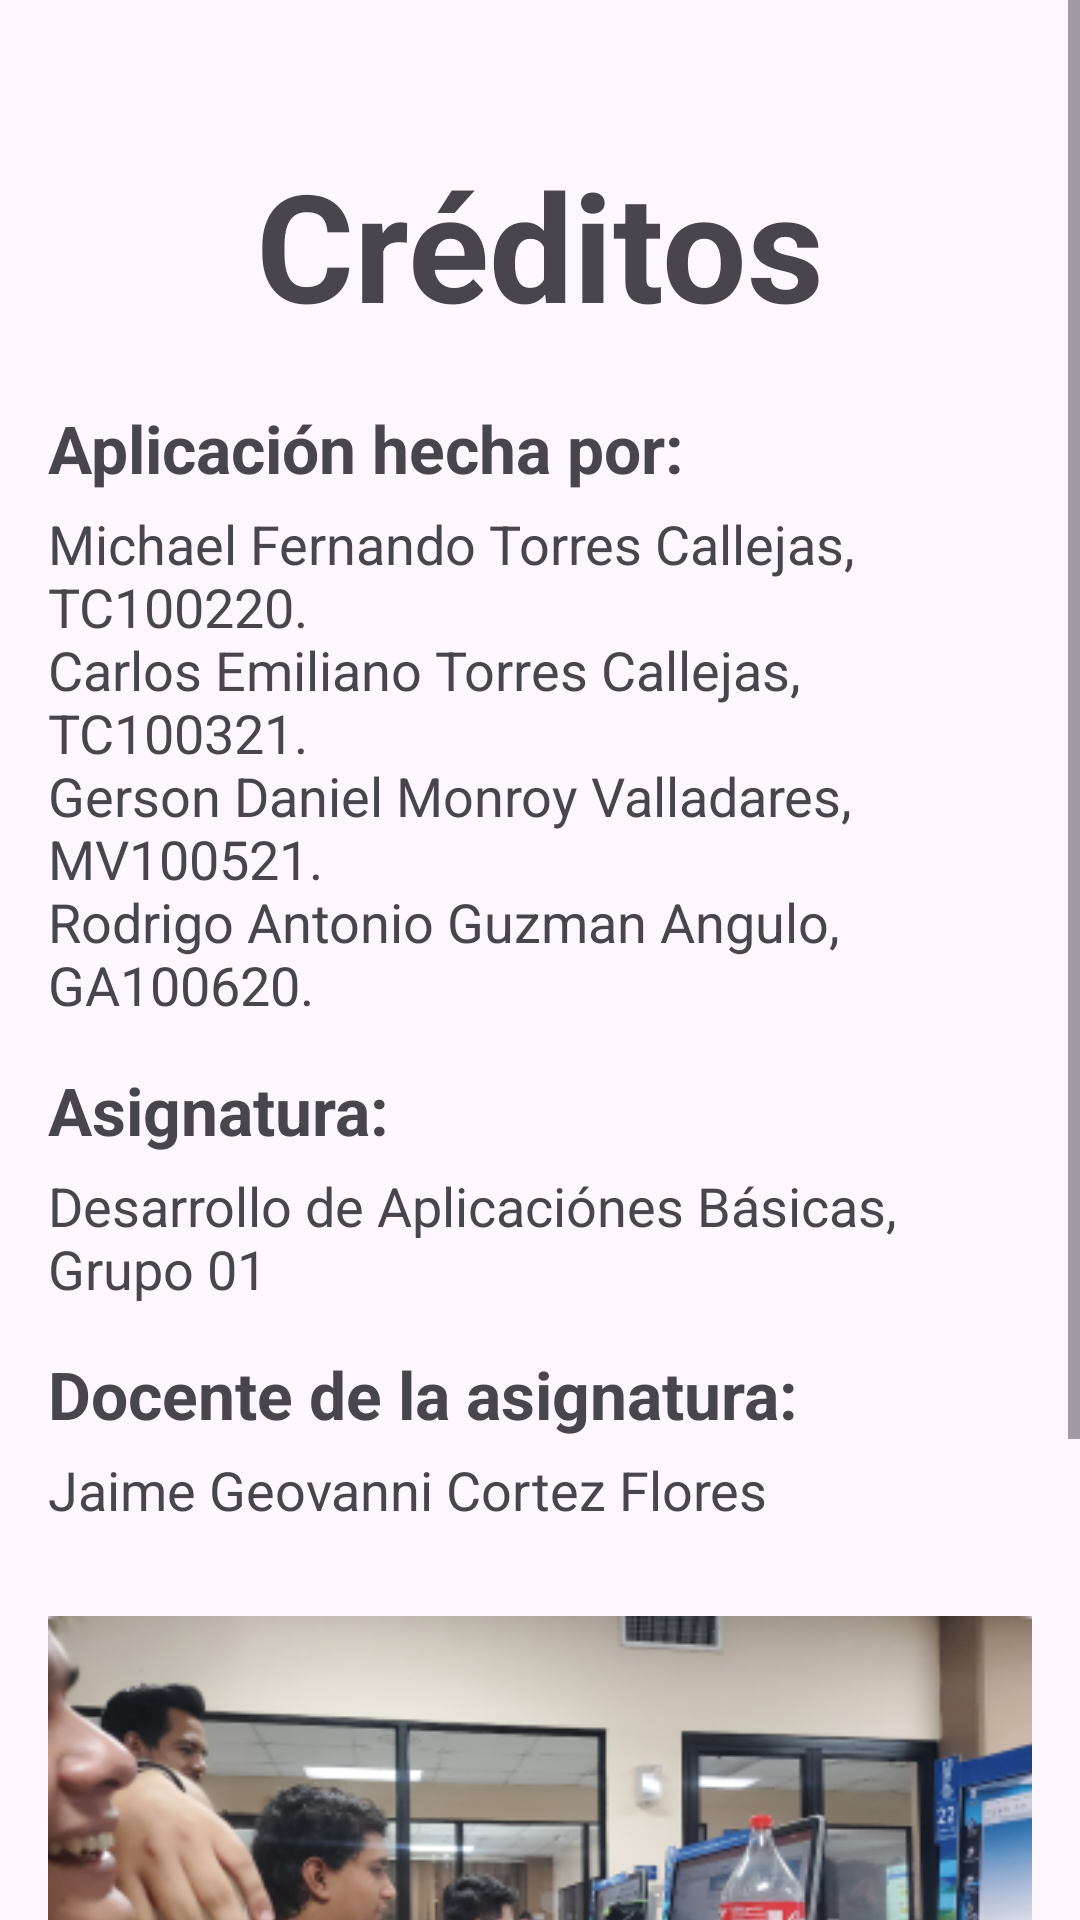

Reconstruct the res/layout file that produces this screen, plus the resources it refers to.
<!-- AndroidManifest.xml: application theme Theme.FitGoals -->
<!-- res/layout/creditos_activity.xml -->
<?xml version="1.0" encoding="utf-8"?>
<ScrollView xmlns:android="http://schemas.android.com/apk/res/android"
    xmlns:tools="http://schemas.android.com/tools"
    android:layout_width="match_parent"
    android:layout_height="match_parent"
    xmlns:app="http://schemas.android.com/apk/res-auto">

    
    <androidx.constraintlayout.widget.ConstraintLayout
        android:layout_width="match_parent"
        android:layout_height="wrap_content"
        android:padding="16dp">

        
        <TextView
            android:id="@+id/tvCreditsTitle"
            android:layout_width="wrap_content"
            android:layout_height="wrap_content"
            android:text="@string/credits_title"
            android:textSize="50sp"
            android:textStyle="bold"
            android:layout_marginTop="32dp"
            app:layout_constraintTop_toTopOf="parent"
            app:layout_constraintStart_toStartOf="parent"
            app:layout_constraintEnd_toEndOf="parent"/>

        
        <TextView
            android:id="@+id/tvAppDoneFor"
            android:layout_width="0dp"
            android:layout_height="wrap_content"
            android:text="@string/credits_app_done_for"
            android:textSize="22sp"
            android:textStyle="bold"
            android:layout_marginTop="20dp"
            app:layout_constraintTop_toBottomOf="@id/tvCreditsTitle"
            app:layout_constraintStart_toStartOf="parent"
            app:layout_constraintEnd_toEndOf="parent"/>

        
        <TextView
            android:id="@+id/tvCreditsInfoNames"
            android:layout_width="0dp"
            android:layout_height="wrap_content"
            android:text="@string/nuestrosNombres"
            android:textSize="18sp"
            android:layout_marginTop="5dp"
            app:layout_constraintTop_toBottomOf="@id/tvAppDoneFor"
            app:layout_constraintStart_toStartOf="parent"
            app:layout_constraintEnd_toEndOf="parent"/>

        
        <TextView
            android:id="@+id/tvModule"
            android:layout_width="0dp"
            android:layout_height="wrap_content"
            android:text="@string/module"
            android:textSize="22sp"
            android:textStyle="bold"
            android:layout_marginTop="15dp"
            app:layout_constraintTop_toBottomOf="@id/tvCreditsInfoNames"
            app:layout_constraintStart_toStartOf="parent"
            app:layout_constraintEnd_toEndOf="parent"/>

        
        <TextView
            android:id="@+id/tvModuleName"
            android:layout_width="0dp"
            android:layout_height="wrap_content"
            android:text="@string/moduleName"
            android:textSize="18sp"
            android:layout_marginTop="5dp"
            app:layout_constraintTop_toBottomOf="@id/tvModule"
            app:layout_constraintStart_toStartOf="parent"
            app:layout_constraintEnd_toEndOf="parent"/>

        
        <TextView
            android:id="@+id/teacher"
            android:layout_width="0dp"
            android:layout_height="wrap_content"
            android:text="@string/teacher"
            android:textSize="22sp"
            android:textStyle="bold"
            android:layout_marginTop="15dp"
            app:layout_constraintTop_toBottomOf="@id/tvModuleName"
            app:layout_constraintStart_toStartOf="parent"
            app:layout_constraintEnd_toEndOf="parent"/>

        
        <TextView
            android:id="@+id/teacherName"
            android:layout_width="0dp"
            android:layout_height="wrap_content"
            android:text="@string/teacherName"
            android:textSize="18sp"
            android:layout_marginTop="5dp"
            app:layout_constraintTop_toBottomOf="@id/teacher"
            app:layout_constraintStart_toStartOf="parent"
            app:layout_constraintEnd_toEndOf="parent"/>

        
        <ImageView
            android:id="@+id/ivCreatorsPhoto"
            android:layout_width="0dp"
            android:layout_height="200dp"
            android:scaleType="centerCrop"
            android:src="@drawable/josueimagenejemplo"
            app:layout_constraintTop_toBottomOf="@id/teacherName"
            app:layout_constraintStart_toStartOf="parent"
            app:layout_constraintEnd_toEndOf="parent"
            android:layout_marginTop="30dp"/>

        
        <Button
            android:id="@+id/btnBack"
            android:layout_width="match_parent"
            android:layout_height="wrap_content"
            android:backgroundTint="@android:color/holo_red_dark"
            android:text="@string/back_button"
            android:textSize="22dp"
            android:gravity="center"
            app:layout_constraintTop_toBottomOf="@id/ivCreatorsPhoto"
            app:layout_constraintStart_toStartOf="parent"
            app:layout_constraintEnd_toEndOf="parent"
            android:layout_marginTop="50dp"/>

    </androidx.constraintlayout.widget.ConstraintLayout>
</ScrollView>
<!-- resources referenced by this layout -->
<resources>
  <!-- drawable josueimagenejemplo: png bitmap (drawable, 138504 bytes) -->
  <string name="back_button">Regresar</string>
  <string name="credits_app_done_for">Aplicación hecha por:</string>
  <string name="credits_title">Créditos</string>
  <string name="module">Asignatura:</string>
  <string name="moduleName">Desarrollo de Aplicaciónes Básicas, Grupo 01</string>
  <string name="nuestrosNombres">Michael Fernando Torres Callejas, TC100220.\nCarlos Emiliano Torres Callejas, TC100321.\nGerson Daniel Monroy Valladares, MV100521.\nRodrigo Antonio Guzman Angulo, GA100620.</string>
  <string name="teacher">Docente de la asignatura:</string>
  <string name="teacherName">Jaime Geovanni Cortez Flores</string>
  <style name="Theme.FitGoals" parent="Base.Theme.FitGoals" />
  <style name="Base.Theme.FitGoals" parent="Theme.Material3.DayNight.NoActionBar">
          
          
      </style>
</resources>
